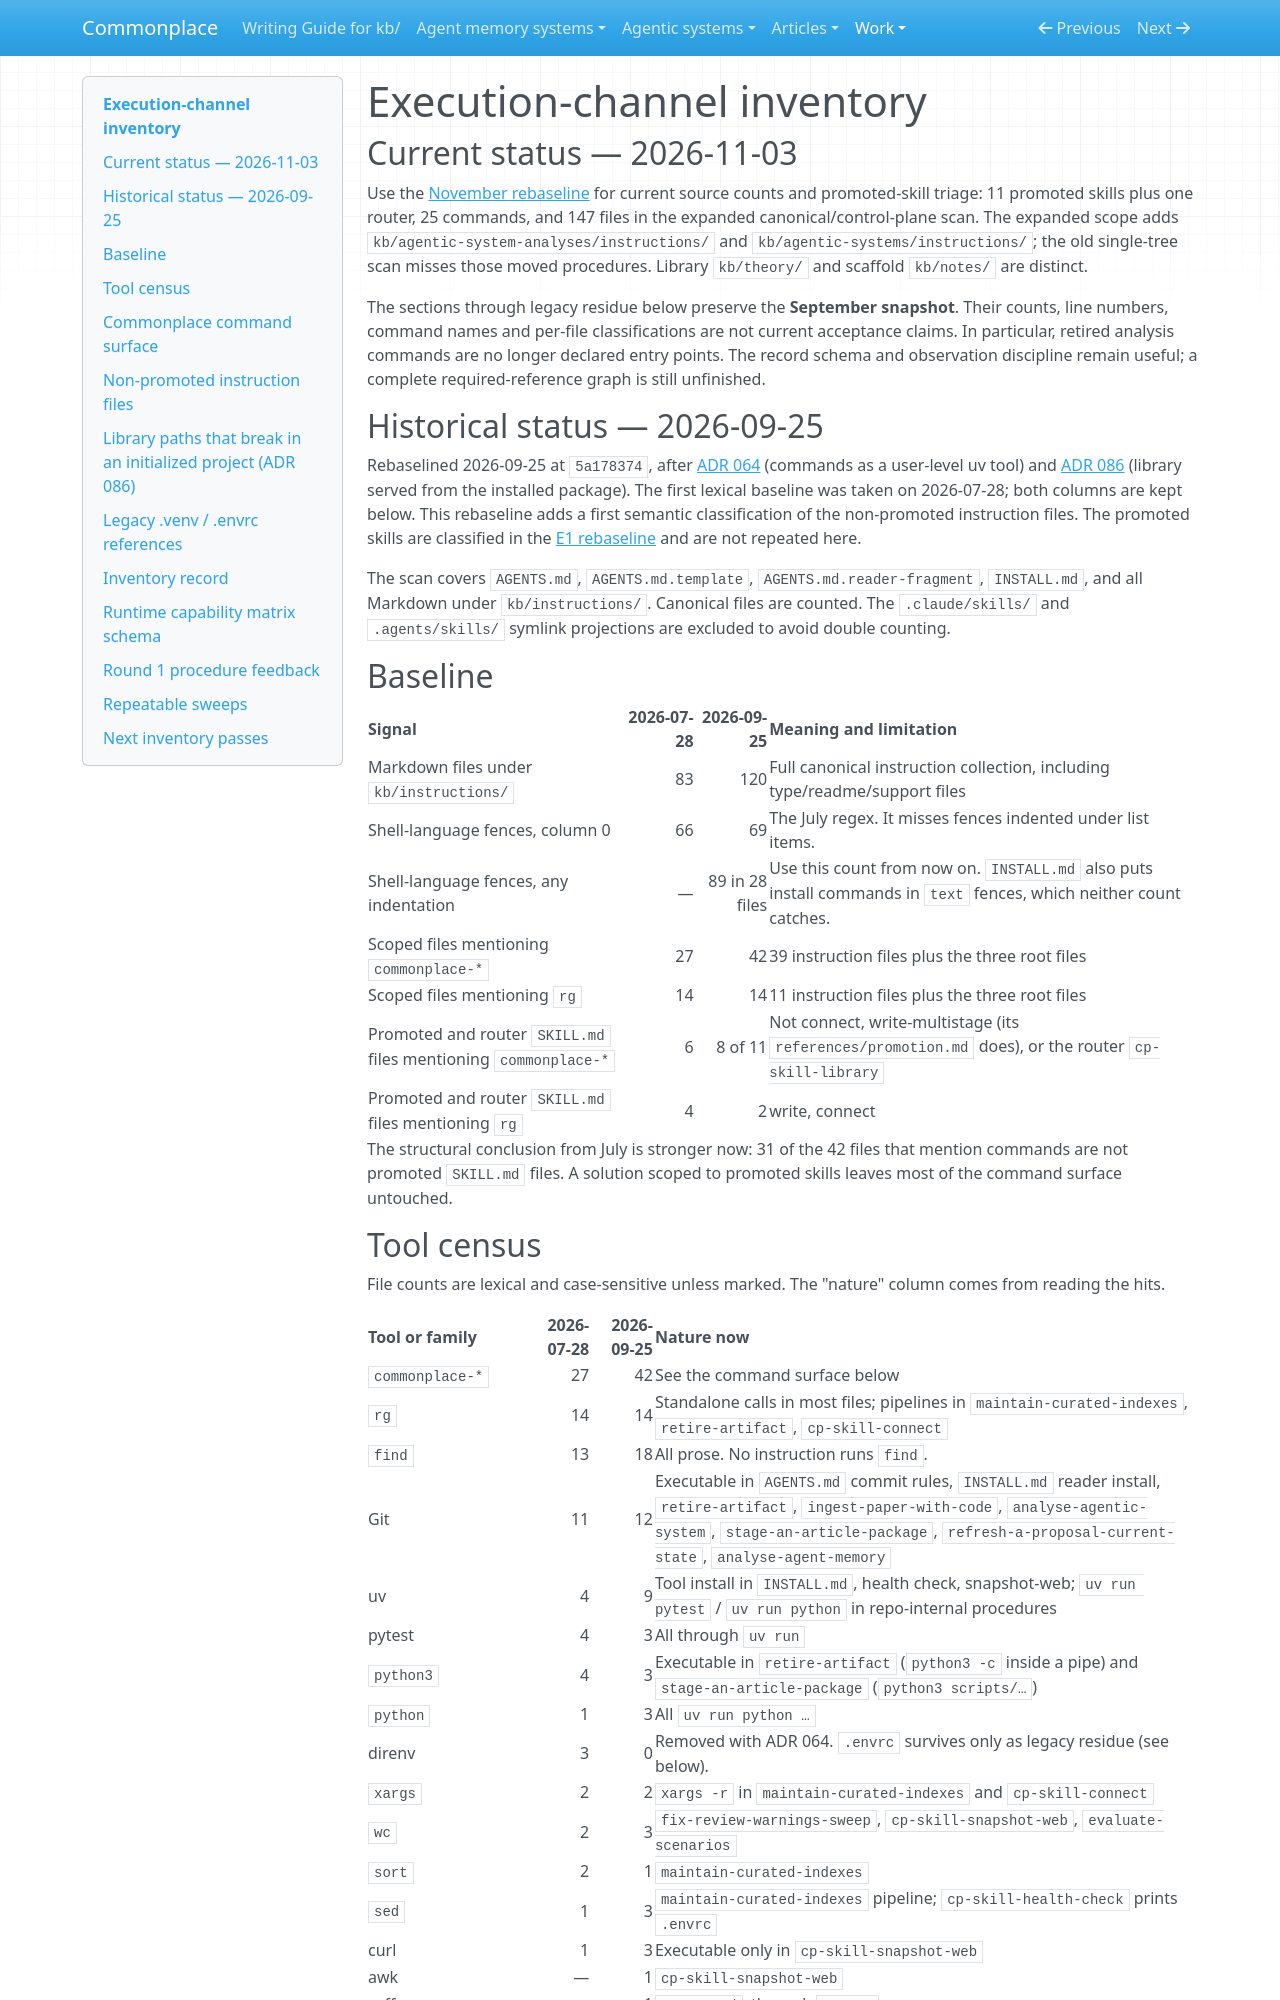

repository: zby/commonplace · page: work/execution-channel-compatibility/inventory/index.html · generator: mkdocs

# Execution-channel inventory

## Current status — 2026-11-03

Use the [November rebaseline](./rebaseline-2026-11-03.md) for current source
counts and promoted-skill triage: 11 promoted skills plus one router, 25 commands,
and 147 files in the expanded canonical/control-plane scan. The expanded scope
adds `kb/agentic-system-analyses/instructions/` and
`kb/agentic-systems/instructions/`; the old single-tree scan misses those moved
procedures. Library `kb/theory/` and scaffold `kb/notes/` are distinct.

The sections through legacy residue below preserve the **September snapshot**.
Their counts, line numbers, command names and per-file classifications are not
current acceptance claims. In particular, retired analysis commands are no
longer declared entry points. The record schema and observation discipline
remain useful; a complete required-reference graph is still unfinished.

## Historical status — 2026-09-25

Rebaselined 2026-09-25 at `5a178374`, after [ADR 064](../../reference/adr/064-install-commonplace-commands-as-a-user-level-uv-tool.md) (commands as a user-level uv tool) and [ADR 086](../../reference/adr/086-projects-read-the-library-from-the-installed-package.md) (library served from the installed package). The first lexical baseline was taken on 2026-07-28; both columns are kept below. This rebaseline adds a first semantic classification of the non-promoted instruction files. The promoted skills are classified in the [E1 rebaseline](./e1-promoted-skill-rebaseline-2026-08-27.md) and are not repeated here.

The scan covers `AGENTS.md`, `AGENTS.md.template`, `AGENTS.md.reader-fragment`, `INSTALL.md`, and all Markdown under `kb/instructions/`. Canonical files are counted. The `.claude/skills/` and `.agents/skills/` symlink projections are excluded to avoid double counting.

## Baseline

| Signal | 2026-07-28 | 2026-09-25 | Meaning and limitation |
|---|---:|---:|---|
| Markdown files under `kb/instructions/` | 83 | 120 | Full canonical instruction collection, including type/readme/support files |
| Shell-language fences, column 0 | 66 | 69 | The July regex. It misses fences indented under list items. |
| Shell-language fences, any indentation | — | 89 in 28 files | Use this count from now on. `INSTALL.md` also puts install commands in `text` fences, which neither count catches. |
| Scoped files mentioning `commonplace-*` | 27 | 42 | 39 instruction files plus the three root files |
| Scoped files mentioning `rg` | 14 | 14 | 11 instruction files plus the three root files |
| Promoted and router `SKILL.md` files mentioning `commonplace-*` | 6 | 8 of 11 | Not connect, write-multistage (its `references/promotion.md` does), or the router `cp-skill-library` |
| Promoted and router `SKILL.md` files mentioning `rg` | 4 | 2 | write, connect |

The structural conclusion from July is stronger now: 31 of the 42 files that mention commands are not promoted `SKILL.md` files. A solution scoped to promoted skills leaves most of the command surface untouched.
